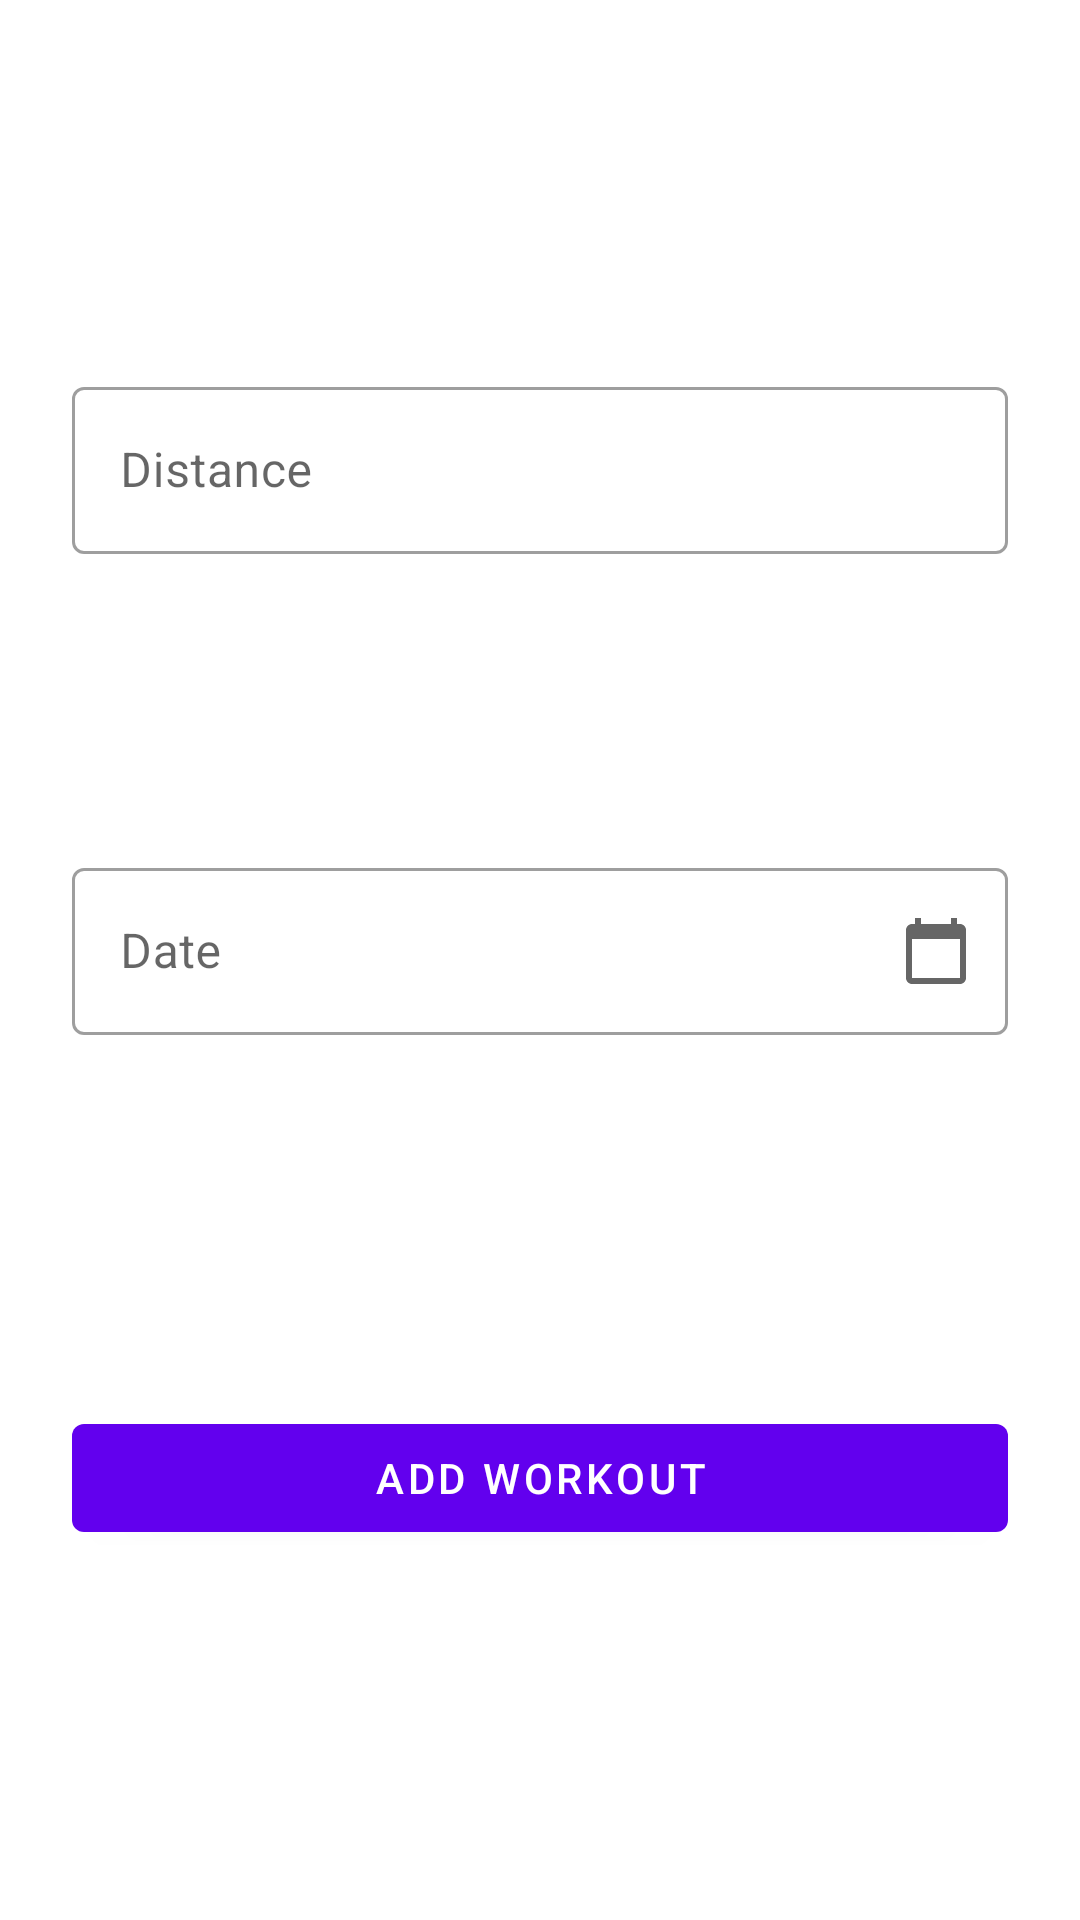

Write the Android layout XML for this screen, with the resource values it uses.
<!-- AndroidManifest.xml: application theme Theme.VirtuallyChallenging -->
<!-- res/layout/fragment_workout.xml -->
<?xml version="1.0" encoding="utf-8"?>
<androidx.constraintlayout.widget.ConstraintLayout xmlns:android="http://schemas.android.com/apk/res/android"
    xmlns:app="http://schemas.android.com/apk/res-auto"
    xmlns:tools="http://schemas.android.com/tools"
    android:layout_width="match_parent"
    android:layout_height="wrap_content"
    android:padding="24dp"
    tools:layout_height="match_parent"
    >

    <com.google.android.material.textfield.TextInputLayout
        android:id="@+id/distance_container"
        style="@style/Widget.MaterialComponents.TextInputLayout.OutlinedBox"
        android:layout_width="0dp"
        android:layout_height="wrap_content"
        android:hint="@string/distance"
        app:suffixText="km"
        app:layout_constraintBottom_toTopOf="@id/date_container"
        app:layout_constraintEnd_toEndOf="parent"
        app:layout_constraintStart_toStartOf="parent"
        app:layout_constraintTop_toTopOf="parent"
        >

        <com.google.android.material.textfield.TextInputEditText
            android:id="@+id/distance_field"
            android:layout_width="match_parent"
            android:layout_height="wrap_content"
            android:inputType="numberDecimal"
            tools:text="10.5"
            />
    </com.google.android.material.textfield.TextInputLayout>

    <com.google.android.material.textfield.TextInputLayout
        android:id="@+id/date_container"
        style="@style/Widget.MaterialComponents.TextInputLayout.OutlinedBox"
        android:layout_width="0dp"
        android:layout_height="wrap_content"
        android:hint="@string/date"
        app:endIconDrawable="@drawable/ic_calendar_24"
        app:endIconMode="custom"
        app:layout_constraintBottom_toTopOf="@id/add_button"
        app:layout_constraintEnd_toEndOf="parent"
        app:layout_constraintStart_toStartOf="parent"
        app:layout_constraintTop_toBottomOf="@id/distance_container"
        >

        <com.google.android.material.textfield.TextInputEditText
            android:id="@+id/date_field"
            android:layout_width="match_parent"
            android:layout_height="wrap_content"
            android:inputType="date"
            />
    </com.google.android.material.textfield.TextInputLayout>

    <com.google.android.material.button.MaterialButton
        android:id="@+id/add_button"
        android:layout_width="0dp"
        android:layout_height="wrap_content"
        android:layout_marginTop="24dp"
        android:text="@string/add_workout"
        app:layout_constraintBottom_toBottomOf="parent"
        app:layout_constraintEnd_toEndOf="parent"
        app:layout_constraintStart_toStartOf="parent"
        app:layout_constraintTop_toBottomOf="@id/date_container"
        />

</androidx.constraintlayout.widget.ConstraintLayout>
<!-- resources referenced by this layout -->
<resources>
  <!-- drawable ic_calendar_24 (drawable) -->
  <vector xmlns:android="http://schemas.android.com/apk/res/android"
      android:width="24dp"
      android:height="24dp"
      android:tint="?attr/colorControlNormal"
      android:viewportWidth="24"
      android:viewportHeight="24"
      >
    <path
        android:fillColor="@android:color/white"
        android:pathData="M20,3h-1L19,1h-2v2L7,3L7,1L5,1v2L4,3c-1.1,0 -2,0.9 -2,2v16c0,1.1 0.9,2 2,2h16c1.1,0 2,-0.9 2,-2L22,5c0,-1.1 -0.9,-2 -2,-2zM20,21L4,21L4,8h16v13z"
        />
  </vector>
  <string name="add_workout">Add Workout</string>
  <string name="date">Date</string>
  <string name="distance">Distance</string>
  <style name="Theme.VirtuallyChallenging" parent="Theme.MaterialComponents.DayNight.DarkActionBar">
          
          <item name="colorPrimary">@color/purple_500</item>
          <item name="colorPrimaryVariant">@color/purple_700</item>
          <item name="colorOnPrimary">@color/white</item>
          
          <item name="colorSecondary">@color/teal_200</item>
          <item name="colorSecondaryVariant">@color/teal_700</item>
          <item name="colorOnSecondary">@color/black</item>
          
          <item name="android:statusBarColor" tools:targetApi="l">?attr/colorPrimaryVariant</item>
          
      </style>
  <color name="white">#FFFFFFFF</color>
  <color name="black">#FF000000</color>
  <!-- not gathered from this repository: default colours our renderer supplied (Android Studio template values) -->
  <color name="purple_500">#FF6200EE</color>
  <color name="purple_700">#FF3700B3</color>
  <color name="teal_200">#FF03DAC5</color>
  <color name="teal_700">#FF018786</color>
</resources>
